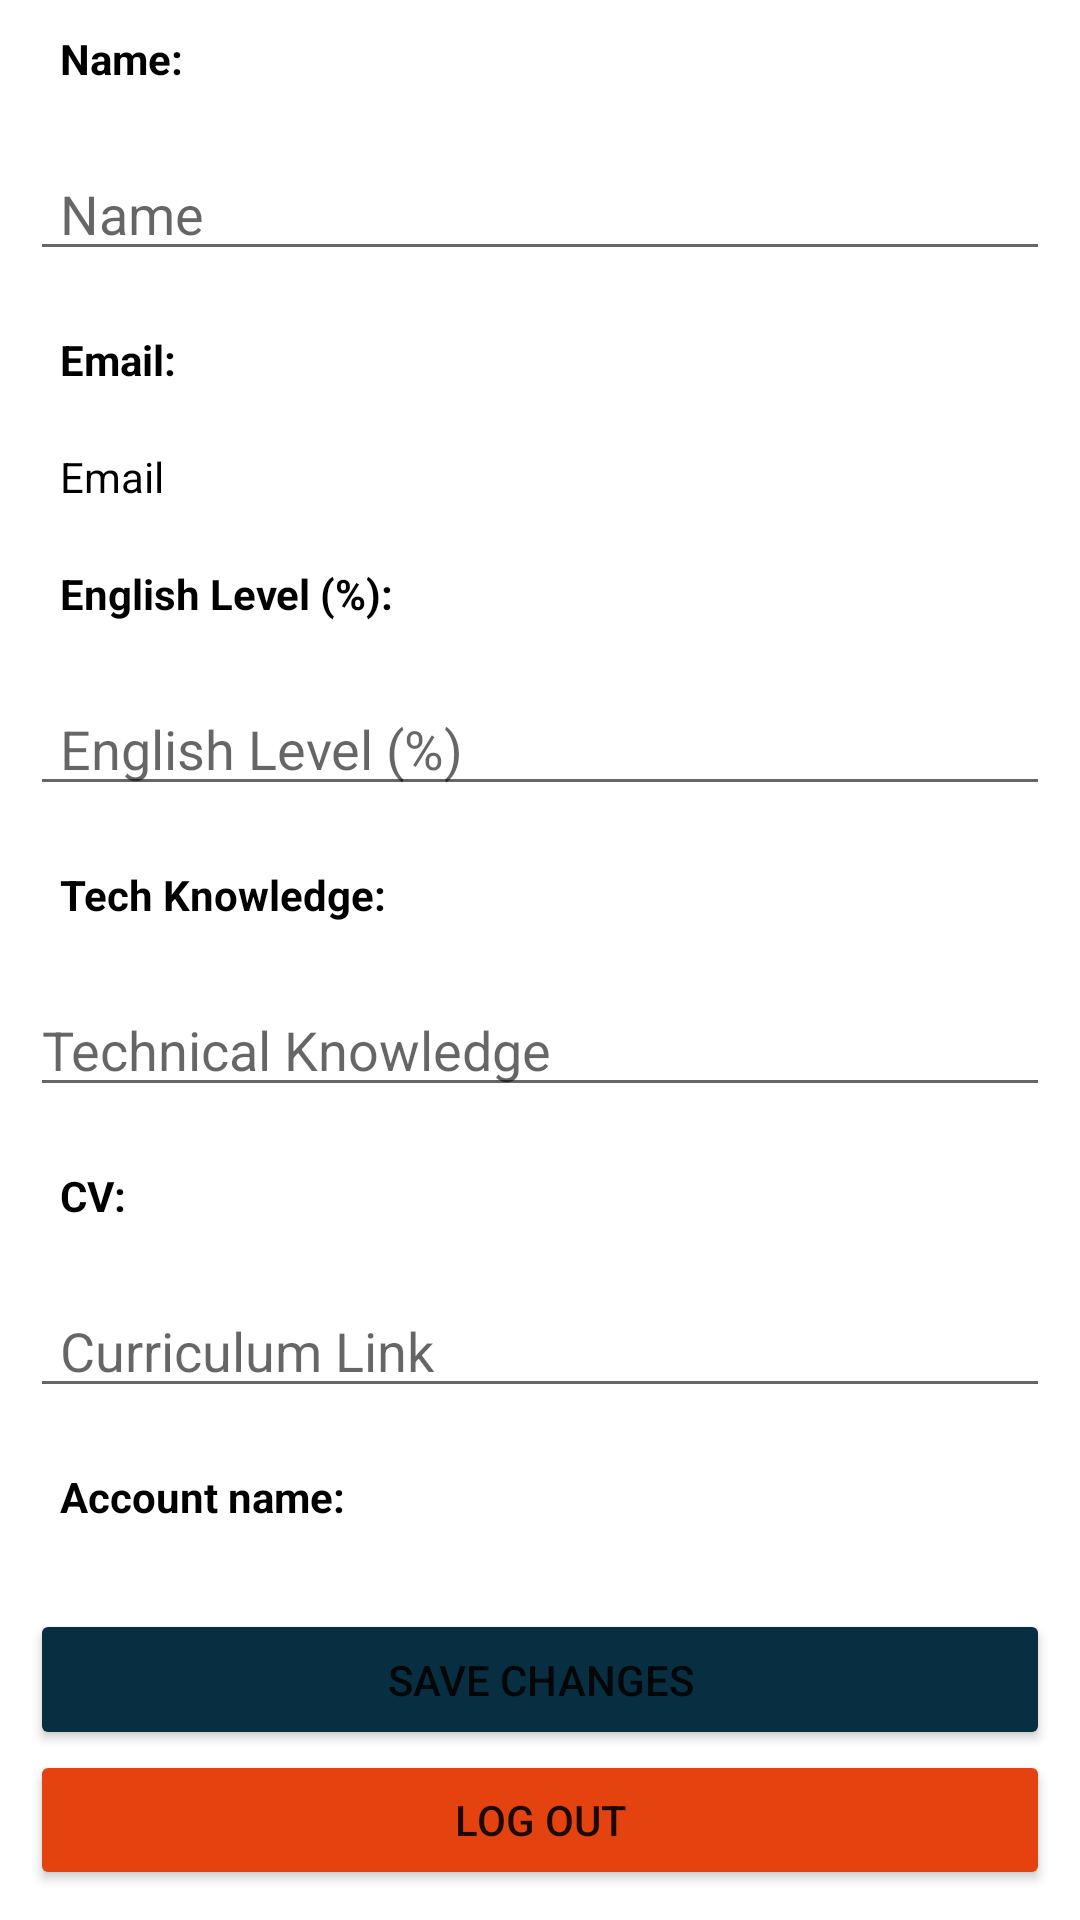

Android layout source for this screen:
<!-- AndroidManifest.xml: application theme Theme.MindTeamsChallenge -->
<!-- res/layout/activity_user_screen.xml -->
<?xml version="1.0" encoding="utf-8"?>
<layout xmlns:android="http://schemas.android.com/apk/res/android"
    xmlns:app="http://schemas.android.com/apk/res-auto"
    xmlns:tools="http://schemas.android.com/tools">

    <data>

    </data>

    <LinearLayout
        android:layout_width="match_parent"
        android:layout_height="match_parent"
        android:orientation="vertical"
        android:weightSum="10"
        tools:context=".user.UserScreenActivity">

        <LinearLayout
            android:layout_width="match_parent"
            android:layout_height="wrap_content"
            android:layout_weight="9"
            android:orientation="vertical">

            <TextView
                android:layout_width="match_parent"
                android:layout_height="wrap_content"
                android:layout_margin="@dimen/global_margin"
                android:gravity="left |center_vertical"
                android:paddingHorizontal="@dimen/start_padding"
                android:text="@string/user_screen_info_name"
                android:textStyle="bold"
                android:textColor="@color/black" />

            <EditText
                android:id="@+id/user_name_edittext"
                android:layout_width="match_parent"
                android:layout_height="wrap_content"
                android:layout_margin="@dimen/global_margin"
                android:gravity="left |center_vertical"
                android:paddingHorizontal="@dimen/start_padding"
                android:hint="@string/name_label"
                android:inputType="text"
                android:textColor="@color/black" />

            <TextView
                android:layout_width="match_parent"
                android:layout_height="wrap_content"
                android:layout_margin="@dimen/global_margin"
                android:gravity="left |center_vertical"
                android:paddingHorizontal="@dimen/start_padding"
                android:text="@string/user_screen_info_email"
                android:textStyle="bold"
                android:textColor="@color/black" />

            <TextView
                android:id="@+id/user_email_textview"
                android:layout_width="match_parent"
                android:layout_height="wrap_content"
                android:layout_margin="@dimen/global_margin"
                android:gravity="left |center_vertical"
                android:paddingHorizontal="@dimen/start_padding"
                android:text="@string/email_label"
                android:textColor="@color/black" />

            <TextView
                android:layout_width="match_parent"
                android:layout_height="wrap_content"
                android:layout_margin="@dimen/global_margin"
                android:gravity="left |center_vertical"
                android:paddingHorizontal="@dimen/start_padding"
                android:text="@string/user_screen_info_english_level"
                android:textStyle="bold"
                android:textColor="@color/black" />

            <EditText
                android:id="@+id/user_english_level_edittext"
                android:layout_width="match_parent"
                android:layout_height="wrap_content"
                android:layout_margin="@dimen/global_margin"
                android:gravity="left |center_vertical"
                android:paddingHorizontal="@dimen/start_padding"
                android:inputType="text"
                android:hint="@string/english_level_label"
                android:textColor="@color/black" />

            <TextView
                android:layout_width="match_parent"
                android:layout_height="wrap_content"
                android:layout_margin="@dimen/global_margin"
                android:gravity="left |center_vertical"
                android:paddingHorizontal="@dimen/start_padding"
                android:text="@string/user_screen_info_tech_knowledge"
                android:textStyle="bold"
                android:textColor="@color/black" />

            <EditText
                android:id="@+id/user_knowledge_edittext"
                android:layout_width="match_parent"
                android:layout_height="wrap_content"
                android:layout_margin="@dimen/global_margin"
                android:hint="@string/technical_knowledge_label"
                android:inputType="textMultiLine" />

            <TextView
                android:layout_width="match_parent"
                android:layout_height="wrap_content"
                android:layout_margin="@dimen/global_margin"
                android:gravity="left |center_vertical"
                android:paddingHorizontal="@dimen/start_padding"
                android:textStyle="bold"
                android:text="@string/user_screen_info_cv"
                android:textColor="@color/black" />

            <EditText
                android:id="@+id/user_link_cv_edittext"
                android:layout_width="match_parent"
                android:layout_height="wrap_content"
                android:layout_margin="@dimen/global_margin"
                android:gravity="left |center_vertical"
                android:paddingHorizontal="@dimen/start_padding"
                android:hint="@string/cv_label"
                android:inputType="text"
                android:textColor="@color/black" />

            <TextView
                android:layout_width="match_parent"
                android:layout_height="wrap_content"
                android:layout_margin="@dimen/global_margin"
                android:gravity="left |center_vertical"
                android:paddingHorizontal="@dimen/start_padding"
                android:text="@string/account_name_title"
                android:textStyle="bold"
                android:textColor="@color/black" />

            <TextView
                android:id="@+id/user_account_name_textview"
                android:layout_width="match_parent"
                android:layout_height="wrap_content"
                android:layout_margin="@dimen/global_margin"
                android:gravity="left |center_vertical"
                android:paddingHorizontal="@dimen/start_padding"
                android:text="@string/account_name_label"
                android:textColor="@color/black" />
        </LinearLayout>

        <LinearLayout
            android:layout_width="match_parent"
            android:layout_height="wrap_content"
            android:layout_weight="1"
            android:weightSum="2"
            android:layout_marginBottom="@dimen/global_margin"
            android:layout_marginHorizontal="@dimen/global_margin"
            android:orientation="vertical">

            <Button
                android:id="@+id/user_save_changes_button"
                android:layout_width="match_parent"
                android:layout_height="wrap_content"
                android:layout_weight="1"
                android:backgroundTint="@color/ocean_blue"
                android:text="@string/save_changes" />

            <Button
                android:id="@+id/user_logout_button"
                android:layout_width="match_parent"
                android:layout_height="wrap_content"
                android:layout_weight="1"
                android:backgroundTint="@color/orange"
                android:text="@string/logout_label"  />

        </LinearLayout>

    </LinearLayout>
</layout>
<!-- resources referenced by this layout -->
<resources>
  <color name="black">#FF000000</color>
  <color name="ocean_blue">#082E41</color>
  <color name="orange">#E44310</color>
  <dimen name="global_margin">10dp</dimen>
  <dimen name="start_padding">10dp</dimen>
  <string name="account_name_label">Account Name</string>
  <string name="account_name_title">Account name: </string>
  <string name="cv_label">Curriculum Link</string>
  <string name="email_label">Email</string>
  <string name="english_level_label">English Level (%)</string>
  <string name="logout_label">Log out</string>
  <string name="name_label">Name</string>
  <string name="save_changes">Save changes</string>
  <string name="technical_knowledge_label">Technical Knowledge</string>
  <string name="user_screen_info_cv">CV: </string>
  <string name="user_screen_info_email">Email: </string>
  <string name="user_screen_info_english_level">English Level (%): </string>
  <string name="user_screen_info_name">Name: </string>
  <string name="user_screen_info_tech_knowledge">Tech Knowledge: </string>
  <style name="Theme.MindTeamsChallenge" parent="Theme.MaterialComponents.DayNight.DarkActionBar">
          
          <item name="colorPrimary">@color/ocean_blue</item>
          <item name="colorPrimaryVariant">@color/purple_700</item>
          <item name="colorOnPrimary">@color/white</item>
          
          <item name="colorSecondary">@color/teal_200</item>
          <item name="colorSecondaryVariant">@color/teal_700</item>
          <item name="colorOnSecondary">@color/black</item>
          
          <item name="android:statusBarColor" tools:targetApi="l">?attr/colorPrimaryVariant</item>
          
      </style>
  <color name="purple_700">#FF3700B3</color>
  <color name="white">#FFFFFFFF</color>
  <color name="teal_200">#FF03DAC5</color>
  <color name="teal_700">#FF018786</color>
</resources>
